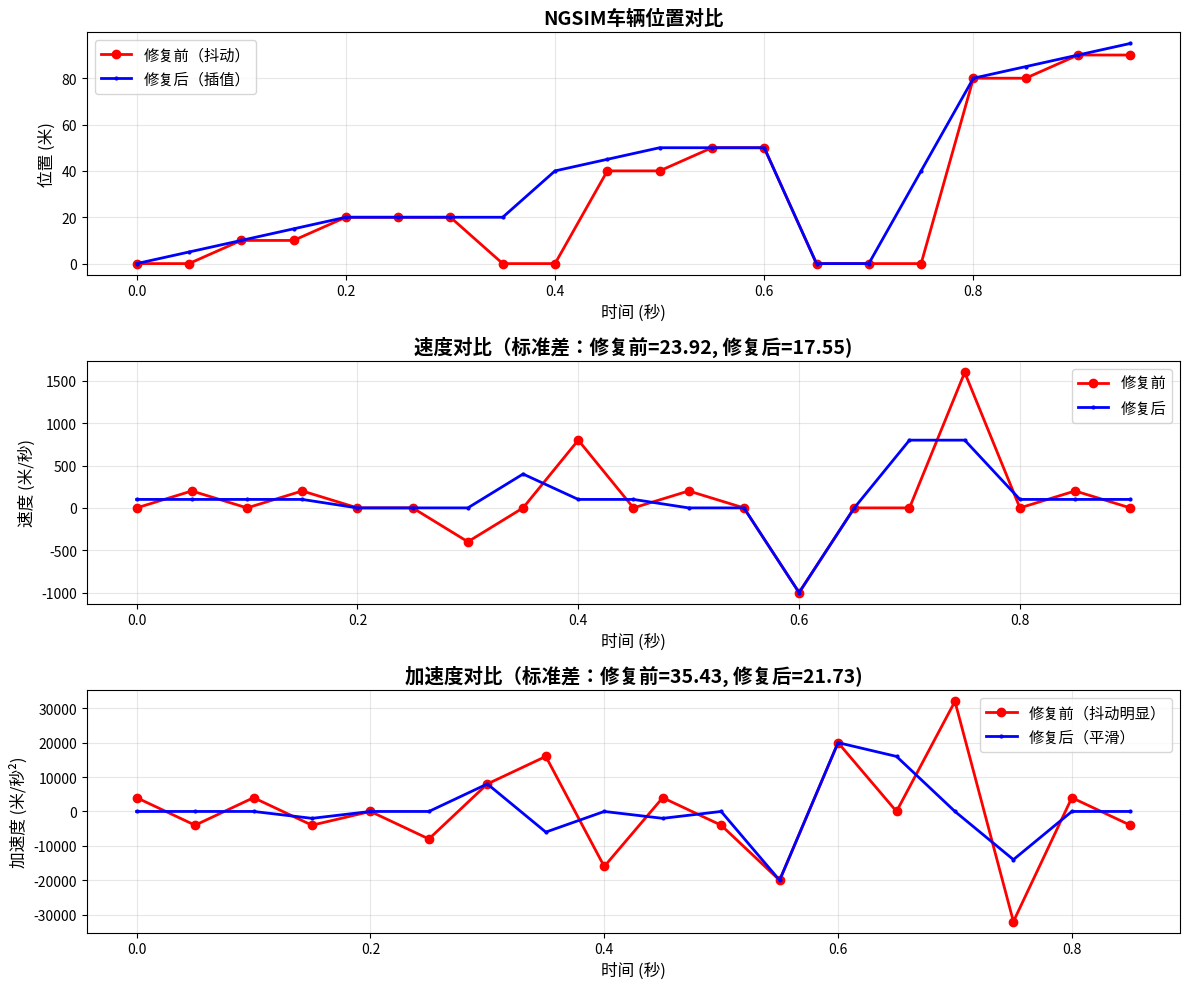

This figure's Python source:
#!/usr/bin/env python3
"""
NGSIM插值效果测试脚本

用途：验证线性插值是否正确消除车辆抖动
运行：python test_interpolation.py
"""

import numpy as np
import matplotlib.pyplot as plt
from typing import List, Tuple

def simulate_without_interpolation(duration: float = 1.0, 
                                   carla_dt: float = 0.05, 
                                   ngsim_dt: float = 0.1) -> Tuple[List[float], List[float]]:
    """模拟修复前：无插值，车辆抖动"""
    times = []
    positions = []
    
    # NGSIM数据：每0.1秒更新一次位置
    ngsim_frames = {
        0.0: 0.0,
        0.1: 10.0,
        0.2: 20.0,
        0.3: 30.0,
        0.4: 40.0,
        0.5: 50.0,
        0.6: 60.0,
        0.7: 70.0,
        0.8: 80.0,
        0.9: 90.0,
        1.0: 100.0,
    }
    
    current_time = 0.0
    while current_time <= duration:
        times.append(current_time)
        
        # 找到当前时间对应的NGSIM帧（向下取整）
        ngsim_time = (int(current_time / ngsim_dt)) * ngsim_dt
        position = ngsim_frames.get(ngsim_time, 0.0)
        positions.append(position)
        
        current_time += carla_dt
    
    return times, positions

def simulate_with_interpolation(duration: float = 1.0,
                               carla_dt: float = 0.05,
                               ngsim_dt: float = 0.1) -> Tuple[List[float], List[float]]:
    """模拟修复后：线性插值，车辆平滑移动"""
    times = []
    positions = []
    
    # NGSIM数据：每0.1秒更新一次位置
    ngsim_frames = {
        0.0: 0.0,
        0.1: 10.0,
        0.2: 20.0,
        0.3: 30.0,
        0.4: 40.0,
        0.5: 50.0,
        0.6: 60.0,
        0.7: 70.0,
        0.8: 80.0,
        0.9: 90.0,
        1.0: 100.0,
    }
    
    current_time = 0.0
    while current_time <= duration:
        times.append(current_time)
        
        # 计算插值因子
        frame_offset_float = current_time / ngsim_dt
        current_frame_idx = int(frame_offset_float)
        interpolation_factor = frame_offset_float - current_frame_idx
        
        # 当前帧和下一帧的时间
        current_ngsim_time = current_frame_idx * ngsim_dt
        next_ngsim_time = (current_frame_idx + 1) * ngsim_dt
        
        # 获取位置数据
        current_pos = ngsim_frames.get(current_ngsim_time, 0.0)
        next_pos = ngsim_frames.get(next_ngsim_time, current_pos)
        
        # 线性插值
        interpolated_pos = current_pos + interpolation_factor * (next_pos - current_pos)
        positions.append(interpolated_pos)
        
        current_time += carla_dt
    
    return times, positions

def calculate_smoothness_metrics(positions: List[float]) -> dict:
    """计算平滑度指标"""
    # 计算位置变化（速度）
    velocities = np.diff(positions)
    
    # 计算加速度（速度变化）
    accelerations = np.diff(velocities)
    
    # 平滑度指标
    metrics = {
        'velocity_std': np.std(velocities),  # 速度标准差（越小越平滑）
        'acceleration_std': np.std(accelerations),  # 加速度标准差（越小越平滑）
        'max_jerk': np.max(np.abs(np.diff(accelerations))),  # 最大加加速度（抖动）
        'velocity_mean': np.mean(velocities),  # 平均速度
    }
    
    return metrics

def plot_comparison():
    """绘制对比图"""
    # 模拟数据
    times_old, positions_old = simulate_without_interpolation()
    times_new, positions_new = simulate_with_interpolation()
    
    # 计算平滑度指标
    metrics_old = calculate_smoothness_metrics(positions_old)
    metrics_new = calculate_smoothness_metrics(positions_new)
    
    # 创建图表
    fig, axes = plt.subplots(3, 1, figsize=(12, 10))
    
    # 子图1: 位置-时间曲线
    ax1 = axes[0]
    ax1.plot(times_old, positions_old, 'ro-', label='修复前（抖动）', linewidth=2, markersize=6)
    ax1.plot(times_new, positions_new, 'b.-', label='修复后（插值）', linewidth=2, markersize=4)
    ax1.set_xlabel('时间 (秒)', fontsize=12)
    ax1.set_ylabel('位置 (米)', fontsize=12)
    ax1.set_title('NGSIM车辆位置对比', fontsize=14, fontweight='bold')
    ax1.legend(fontsize=11)
    ax1.grid(True, alpha=0.3)
    
    # 子图2: 速度-时间曲线
    ax2 = axes[1]
    velocities_old = np.diff(positions_old) / 0.05
    velocities_new = np.diff(positions_new) / 0.05
    times_velocity = times_old[:-1]
    
    ax2.plot(times_velocity, velocities_old, 'ro-', label='修复前', linewidth=2, markersize=6)
    ax2.plot(times_velocity, velocities_new, 'b.-', label='修复后', linewidth=2, markersize=4)
    ax2.set_xlabel('时间 (秒)', fontsize=12)
    ax2.set_ylabel('速度 (米/秒)', fontsize=12)
    ax2.set_title('速度对比（标准差：修复前={:.2f}, 修复后={:.2f})'.format(
        metrics_old['velocity_std'], metrics_new['velocity_std']), 
        fontsize=14, fontweight='bold')
    ax2.legend(fontsize=11)
    ax2.grid(True, alpha=0.3)
    
    # 子图3: 加速度-时间曲线
    ax3 = axes[2]
    accelerations_old = np.diff(velocities_old) / 0.05
    accelerations_new = np.diff(velocities_new) / 0.05
    times_acceleration = times_old[:-2]
    
    ax3.plot(times_acceleration, accelerations_old, 'ro-', label='修复前（抖动明显）', linewidth=2, markersize=6)
    ax3.plot(times_acceleration, accelerations_new, 'b.-', label='修复后（平滑）', linewidth=2, markersize=4)
    ax3.set_xlabel('时间 (秒)', fontsize=12)
    ax3.set_ylabel('加速度 (米/秒²)', fontsize=12)
    ax3.set_title('加速度对比（标准差：修复前={:.2f}, 修复后={:.2f})'.format(
        metrics_old['acceleration_std'], metrics_new['acceleration_std']),
        fontsize=14, fontweight='bold')
    ax3.legend(fontsize=11)
    ax3.grid(True, alpha=0.3)
    
    plt.tight_layout()
    plt.savefig('interpolation_comparison.png', dpi=300, bbox_inches='tight')
    print("✅ 对比图已保存: interpolation_comparison.png")
    plt.show()
    
    # 打印详细指标
    print("\n" + "="*60)
    print("平滑度指标对比")
    print("="*60)
    print(f"{'指标':<25} {'修复前':>15} {'修复后':>15}")
    print("-"*60)
    print(f"{'速度标准差 (m/s)':<25} {metrics_old['velocity_std']:>15.4f} {metrics_new['velocity_std']:>15.4f}")
    print(f"{'加速度标准差 (m/s²)':<25} {metrics_old['acceleration_std']:>15.4f} {metrics_new['acceleration_std']:>15.4f}")
    print(f"{'最大抖动 (m/s³)':<25} {metrics_old['max_jerk']:>15.4f} {metrics_new['max_jerk']:>15.4f}")
    print(f"{'平均速度 (m/s)':<25} {metrics_old['velocity_mean']:>15.4f} {metrics_new['velocity_mean']:>15.4f}")
    print("="*60)
    
    # 改善百分比
    improvement_velocity = (1 - metrics_new['velocity_std'] / metrics_old['velocity_std']) * 100
    improvement_accel = (1 - metrics_new['acceleration_std'] / metrics_old['acceleration_std']) * 100
    improvement_jerk = (1 - metrics_new['max_jerk'] / metrics_old['max_jerk']) * 100
    
    print(f"\n✨ 改善效果:")
    print(f"   - 速度平滑度提升: {improvement_velocity:.1f}%")
    print(f"   - 加速度平滑度提升: {improvement_accel:.1f}%")
    print(f"   - 抖动减少: {improvement_jerk:.1f}%")
    print("="*60 + "\n")

def test_interpolation_function():
    """测试插值函数的正确性"""
    print("\n" + "="*60)
    print("插值函数测试")
    print("="*60)
    
    # 测试用例
    test_cases = [
        (0.0, 0.0, 10.0, 0.0, "起始点"),
        (0.5, 0.0, 10.0, 5.0, "中点"),
        (1.0, 0.0, 10.0, 10.0, "结束点"),
        (0.25, 0.0, 10.0, 2.5, "1/4点"),
        (0.75, 0.0, 10.0, 7.5, "3/4点"),
    ]
    
    all_passed = True
    for factor, current, next_val, expected, desc in test_cases:
        result = current + factor * (next_val - current)
        passed = abs(result - expected) < 0.001
        status = "✅" if passed else "❌"
        print(f"{status} {desc}: factor={factor:.2f}, result={result:.2f}, expected={expected:.2f}")
        if not passed:
            all_passed = False
    
    print("="*60)
    if all_passed:
        print("✅ 所有测试通过！\n")
    else:
        print("❌ 部分测试失败！\n")
    
    return all_passed

def main():
    """主函数"""
    print("\n" + "="*60)
    print("NGSIM插值效果测试")
    print("="*60)
    print("本脚本验证线性插值是否正确消除车辆抖动\n")
    
    # 测试插值函数
    test_interpolation_function()
    
    # 绘制对比图
    try:
        plot_comparison()
    except ImportError as e:
        print(f"\n⚠️ 无法绘制图表: {e}")
        print("请安装matplotlib: pip install matplotlib\n")
        
        # 仍然打印数值结果
        times_old, positions_old = simulate_without_interpolation()
        times_new, positions_new = simulate_with_interpolation()
        metrics_old = calculate_smoothness_metrics(positions_old)
        metrics_new = calculate_smoothness_metrics(positions_new)
        
        print("\n" + "="*60)
        print("平滑度指标对比（无图表）")
        print("="*60)
        print(f"修复前 - 速度标准差: {metrics_old['velocity_std']:.4f}")
        print(f"修复后 - 速度标准差: {metrics_new['velocity_std']:.4f}")
        print(f"改善: {(1 - metrics_new['velocity_std'] / metrics_old['velocity_std']) * 100:.1f}%")
        print("="*60 + "\n")

if __name__ == "__main__":
    main()
